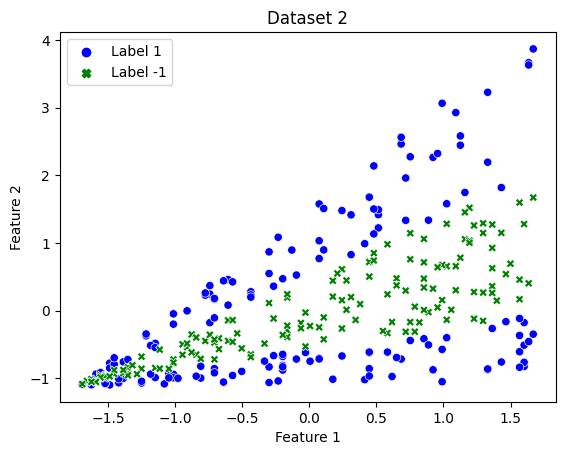

Source data for this figure (header and first rows):
Feature 1, Feature 2, Label
0.5147, 1.221, 1
-0.6055, 0.08026, 1
0.7184, 1.959, 1
0.311, 0.8264, 1
0.6844, 2.462, 1
-1.488, -0.7777, 1
-0.3, 0.867, 1
-1.488, -0.8495, 1
0.07343, 1.575, 1
0.5147, 1.417, 1
-1.013, -0.201, 1
-0.7412, 0.2429, 1
0.2432, 1.477, 1
-1.556, -0.911, 1
0.4129, 0.9879, 1
0.1074, 1.508, 1
-0.6055, 0.4579, 1
1.16, 1.745, 1
0.7523, 2.272, 1
-0.7073, 0.1673, 1
-0.1302, 0.8938, 1
0.1074, 0.8963, 1
-0.1981, 0.4696, 1
-0.266, 0.3597, 1
0.07343, 1.031, 1
-1.59, -0.9397, 1
1.431, 1.818, 1
-1.149, -0.4848, 1
0.7184, 1.333, 1
-0.5715, 0.4237, 1
1.092, 2.925, 1
1.329, 3.226, 1
-0.7752, 0.227, 1
-1.013, -0.04882, 1
0.4468, 1.676, 1
-1.216, -0.3735, 1
-1.454, -0.7949, 1
1.126, 2.443, 1
-1.454, -0.6983, 1
-0.3, 0.5475, 1
0.4808, 2.138, 1
0.9899, 3.063, 1
-0.7412, -0.1789, 1
0.5147, 1.491, 1
-0.2321, 1.083, 1
-0.7412, 0.3684, 1
1.329, 2.192, 1
-0.7073, 0.1787, 1
-1.556, -0.9183, 1
0.922, 2.264, 1
-0.09629, 0.5245, 1
-0.7752, 0.2597, 1
-1.386, -0.758, 1
1.635, 3.663, 1
0.07343, 0.7683, 1
-0.6394, 0.4395, 1
-1.352, -0.7234, 1
-1.183, -0.5158, 1
-1.216, -0.3464, 1
-0.4357, 0.2777, 1
... 240 more rows
